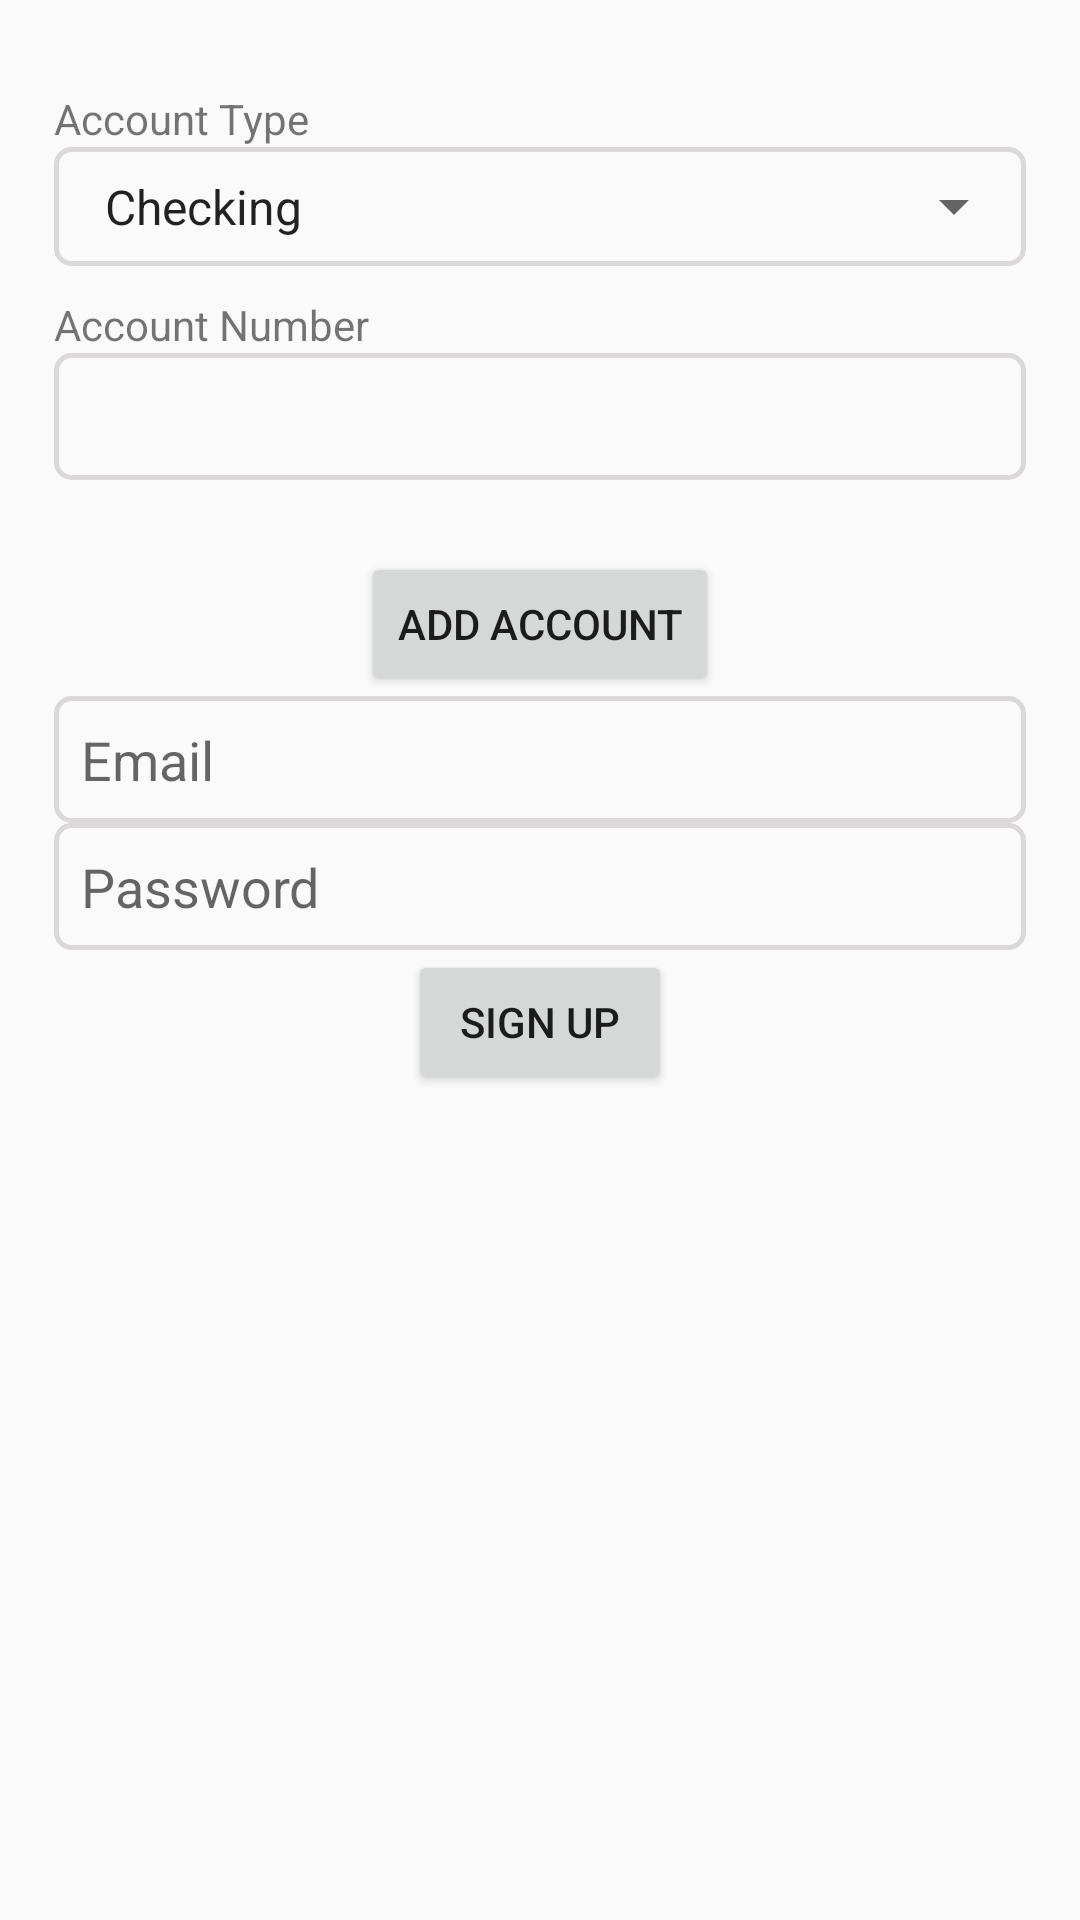

Here is an Android app screen rendered from its layout file. Give the layout XML and the strings, colors and styles it references.
<!-- AndroidManifest.xml: application theme AppTheme -->
<!-- res/layout/activity_finish_sign_up.xml -->
<?xml version="1.0" encoding="utf-8"?>
<layout>
    <data>
        <variable
            name = "accountSetupViewModel"
            type = "com.example.prudentialfinalproject.UserLoginViewModel"/>
    </data>
<android.support.constraint.ConstraintLayout xmlns:android = "http://schemas.android.com/apk/res/android"
    xmlns:app = "http://schemas.android.com/apk/res-auto"
    xmlns:tools = "http://schemas.android.com/tools"
    android:layout_width = "match_parent"
    android:layout_height = "match_parent"
    tools:context = ".activities.FinishSignUp">

    <android.support.v7.widget.AppCompatTextView
        android:id="@+id/tvAddAccountType"
        android:layout_width = "0dp"
        android:layout_height = "wrap_content"
        android:text="Account Type"
        app:layout_constraintWidth_percent="0.9"
        android:layout_marginTop="30dp"
        android:layout_marginBottom="5dp"
        app:layout_constraintTop_toTopOf="parent"
        app:layout_constraintStart_toStartOf="parent"
        app:layout_constraintEnd_toEndOf="parent"/>

    <android.support.constraint.ConstraintLayout
        android:id="@+id/clAddAccountSpinnerHolder"
        android:layout_width = "0dp"
        android:layout_height = "wrap_content"
        app:layout_constraintWidth_percent="0.9"
        android:background="@drawable/edit_text_box"
        app:layout_constraintTop_toBottomOf="@+id/tvAddAccountType"
        app:layout_constraintStart_toStartOf="parent"
        app:layout_constraintEnd_toEndOf="parent">
        <android.support.v7.widget.AppCompatSpinner
            android:id="@+id/spAddAccountType"
            android:layout_width = "match_parent"
            android:layout_height = "match_parent"
            android:entries="@array/account_list"
            android:padding="9dp"
            android:onItemSelected="@{(parent,view,pos,id)->accountSetupViewModel.onSelectItem(parent,view,pos,id)}"
            app:layout_constraintTop_toTopOf="parent"/>

    </android.support.constraint.ConstraintLayout>

    <android.support.v7.widget.AppCompatTextView
        android:id="@+id/tvAddAccountNumber"
        android:layout_width = "0dp"
        android:layout_height = "wrap_content"
        android:text="Account Number"
        android:layout_marginTop="10dp"
        app:layout_constraintTop_toBottomOf="@+id/clAddAccountSpinnerHolder"
        app:layout_constraintWidth_percent="0.9"
        app:layout_constraintStart_toStartOf="parent"
        app:layout_constraintEnd_toEndOf="parent"/>

    <EditText
        android:id="@+id/etAddAccount"
        android:background="@drawable/edit_text_box"
        android:layout_width = "0dp"
        android:layout_height = "wrap_content"
        app:layout_constraintWidth_percent="0.9"
        android:padding="9dp"
        android:afterTextChanged="@{(editable) -> accountSetupViewModel.afterAccountNumberChanged(editable)}"
        android:layout_marginBottom="5dp"
        app:layout_constraintTop_toBottomOf="@+id/tvAddAccountNumber"
        app:layout_constraintStart_toStartOf="parent"
        app:layout_constraintEnd_toEndOf="parent"/>

    <android.support.v7.widget.AppCompatTextView
        android:id="@+id/tvAccountNumberStatus"
        android:layout_width = "0dp"
        android:layout_height = "wrap_content"
        android:text="@{accountSetupViewModel.accountNumberValidStatus}"
        android:layout_marginTop="5dp"
        app:layout_constraintTop_toBottomOf="@+id/etAddAccount"
        app:layout_constraintWidth_percent="0.9"
        app:layout_constraintStart_toStartOf="parent"
        app:layout_constraintEnd_toEndOf="parent"/>



    <android.support.v7.widget.AppCompatButton
        android:id="@+id/btnAddAccount"
        android:layout_width = "wrap_content"
        android:layout_height = "wrap_content"
        android:text="Add Account"
        android:onClick="onClick"
        app:layout_constraintTop_toBottomOf="@id/tvAccountNumberStatus"
        app:layout_constraintStart_toStartOf="parent"
        app:layout_constraintEnd_toEndOf="parent"/>

    <EditText
        android:id="@+id/etSignUpEmail"
        android:background="@drawable/edit_text_box"
        android:layout_width = "0dp"
        android:layout_height = "wrap_content"
        app:layout_constraintWidth_percent="0.9"
        android:padding="9dp"
        android:hint="Email"
        android:layout_marginBottom="10dp"
        app:layout_constraintTop_toBottomOf="@+id/btnAddAccount"
        app:layout_constraintStart_toStartOf="parent"
        app:layout_constraintEnd_toEndOf="parent"/>

    <EditText
        android:id="@+id/etSignUpPassword"
        android:background="@drawable/edit_text_box"
        android:layout_width = "0dp"
        android:layout_height = "wrap_content"
        app:layout_constraintWidth_percent="0.9"
        android:padding="9dp"
        android:hint="Password"
        android:layout_marginBottom="10dp"
        app:layout_constraintTop_toBottomOf="@+id/etSignUpEmail"
        app:layout_constraintStart_toStartOf="parent"
        app:layout_constraintEnd_toEndOf="parent"/>


    <android.support.v7.widget.AppCompatButton
        android:id="@+id/btnFinishSignUp"
        android:layout_width = "wrap_content"
        android:layout_height = "wrap_content"
        android:text="Sign Up"
        android:onClick="onClick"
        app:layout_constraintTop_toBottomOf="@id/etSignUpPassword"
        app:layout_constraintStart_toStartOf="parent"
        app:layout_constraintEnd_toEndOf="parent"/>


</android.support.constraint.ConstraintLayout>
</layout>
<!-- resources referenced by this layout -->
<resources>
  <array name="account_list">
          <item>Checking</item>
          <item>Savings</item>
          <item>Loan</item>
      </array>
  <!-- drawable edit_text_box (drawable) -->
  <?xml version="1.0" encoding="utf-8"?>
  <shape xmlns:android="http://schemas.android.com/apk/res/android"
      android:shape="rectangle">
      <solid android:color="#00000000" />
      <stroke android:width="1.5dp"
          android:color="#DAD8D8" />
      <corners
          android:radius="5dp"/>
  </shape>
  <style name="AppTheme" parent="Theme.AppCompat.Light.DarkActionBar">
          
          <item name="colorPrimary">@color/blue</item>
          <item name="colorPrimaryDark">@color/blue</item>
          <item name="colorAccent">@color/colorAccent</item>
      </style>
  <color name="blue">#29567F</color>
  <color name="colorAccent">#D81B60</color>
</resources>
